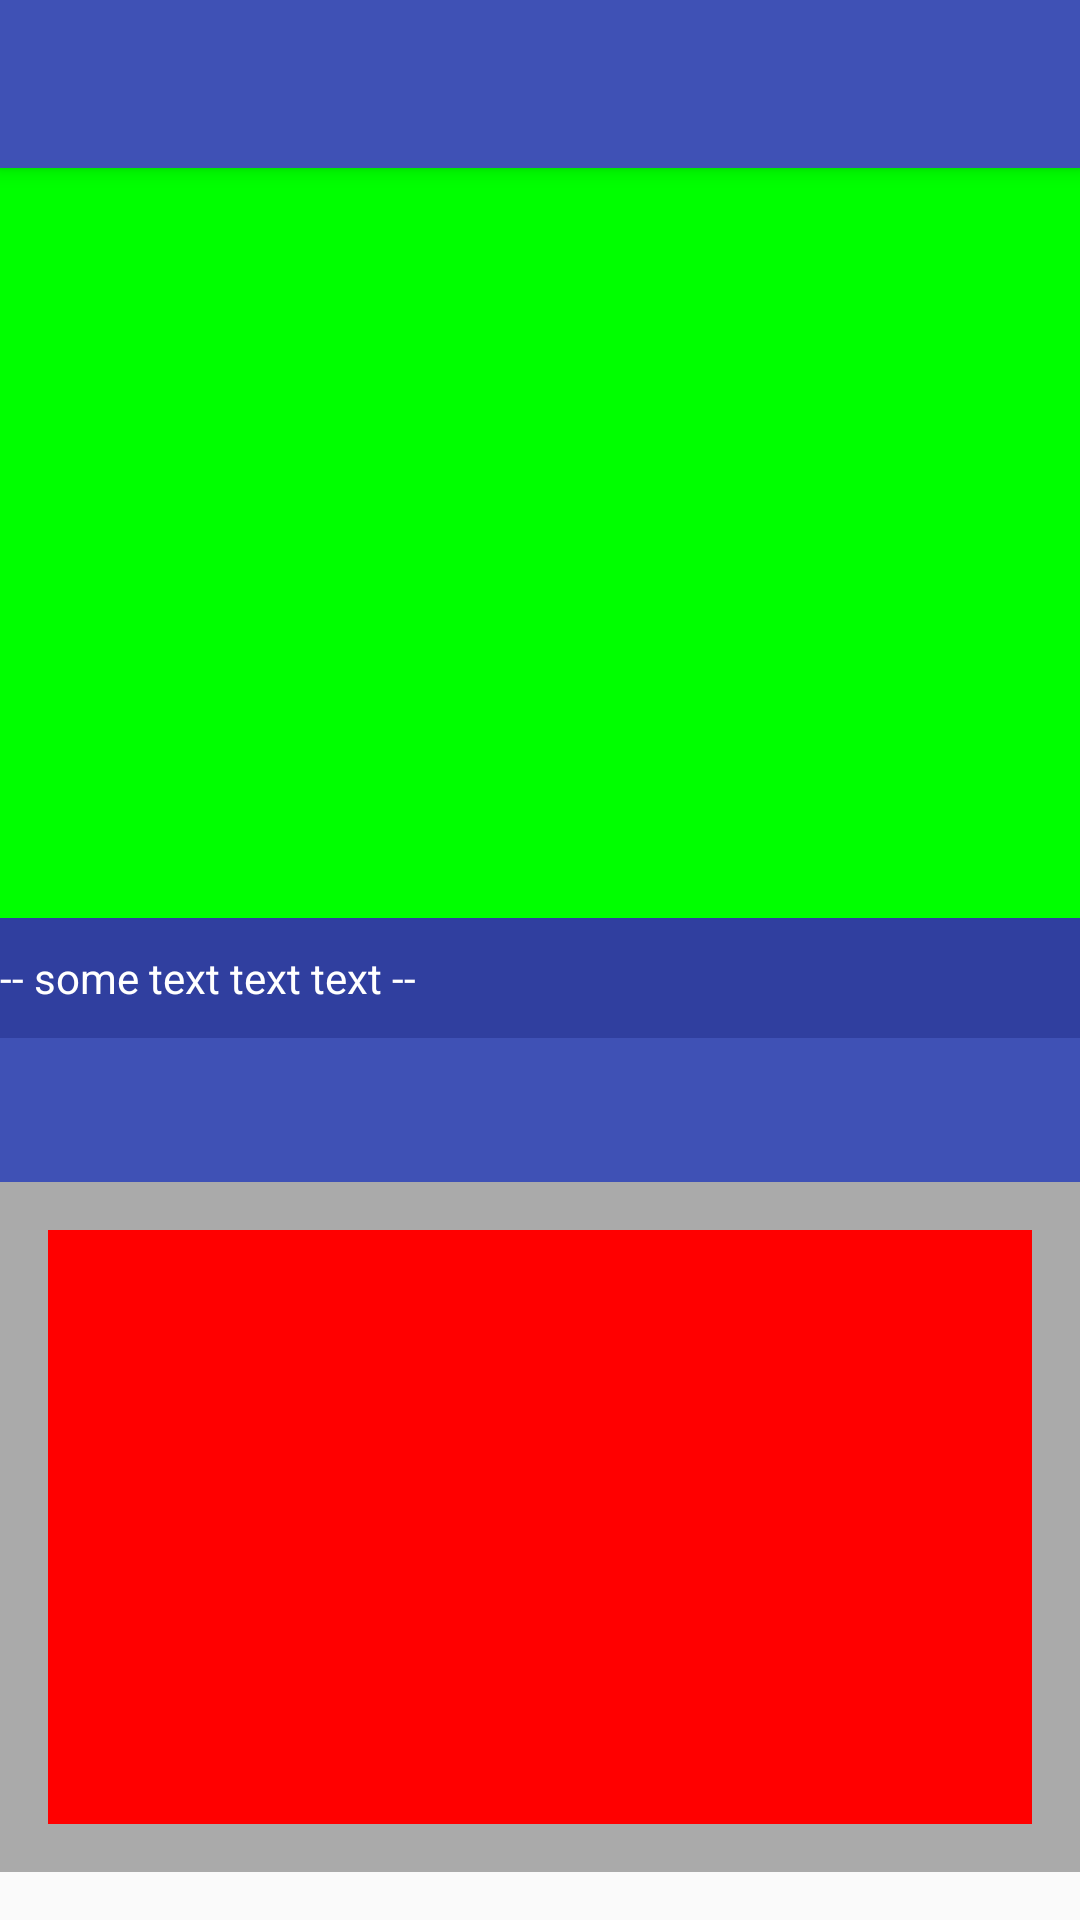

Here is an Android app screen rendered from its layout file. Give the layout XML and the strings, colors and styles it references.
<!-- AndroidManifest.xml: application theme AppTheme -->
<!-- res/layout/activity_main.xml -->
<?xml version="1.0" encoding="utf-8"?>
<android.support.design.widget.CoordinatorLayout xmlns:android="http://schemas.android.com/apk/res/android"
    xmlns:app="http://schemas.android.com/apk/res-auto"
    xmlns:tools="http://schemas.android.com/tools"
    android:layout_width="match_parent"
    android:layout_height="match_parent"
    android:fitsSystemWindows="true">
    

    <android.support.design.widget.AppBarLayout
        android:layout_width="match_parent"
        android:layout_height="wrap_content"
        android:theme="@style/AppTheme.AppBarOverlay">

        <android.support.design.widget.CollapsingToolbarLayout
            android:id="@+id/toolbar_layout"
            android:layout_width="match_parent"
            android:layout_height="match_parent"
            android:fitsSystemWindows="true"
            app:contentScrim="?attr/colorPrimary"
            app:layout_scrollFlags="scroll|exitUntilCollapsed"
            app:toolbarId="@+id/toolbar">

            <android.support.v7.widget.Toolbar
                android:id="@+id/toolbar"
                android:layout_width="match_parent"
                android:layout_height="?attr/actionBarSize"
                app:layout_collapseMode="pin" />
            
        </android.support.design.widget.CollapsingToolbarLayout>

    </android.support.design.widget.AppBarLayout>

    <include layout="@layout/activity_main_content" />


</android.support.design.widget.CoordinatorLayout>
<!-- res/layout/activity_main_content.xml (included above) -->
<?xml version="1.0" encoding="utf-8"?>
<android.support.v4.widget.NestedScrollView xmlns:android="http://schemas.android.com/apk/res/android"
    xmlns:app="http://schemas.android.com/apk/res-auto"
    xmlns:tools="http://schemas.android.com/tools"
    android:id="@+id/scrollParent_SV"
    android:layout_width="match_parent"
    android:layout_height="match_parent"
    android:fillViewport="true"
    android:paddingBottom="16dp"
    android:scrollbars="none"
    app:layout_behavior="@string/appbar_scrolling_view_behavior">

    <LinearLayout
        android:layout_width="match_parent"
        android:layout_height="wrap_content"
        android:orientation="vertical">

        <LinearLayout
            android:id="@+id/header_LL"
            android:layout_width="match_parent"
            android:layout_height="250dp"
            android:background="#0F0"
            android:orientation="horizontal" />

        <LinearLayout
            android:layout_width="match_parent"
            android:layout_height="40dp"
            android:background="@color/colorPrimaryDark">

            <TextView
                android:layout_width="wrap_content"
                android:layout_height="wrap_content"
                android:layout_gravity="center_vertical"
                android:text="-- some text text text --"
                android:textColor="@android:color/white" />
        </LinearLayout>

        <android.support.design.widget.TabLayout
            android:id="@+id/tabs"
            android:layout_width="match_parent"
            android:layout_height="wrap_content"
            android:background="@color/colorPrimary"
            app:tabMode="scrollable" />


        <LinearLayout
            android:layout_width="match_parent"
            android:layout_height="wrap_content"
            android:background="@android:color/darker_gray"
            android:orientation="vertical"
            android:padding="16dp">

            <android.support.v4.view.ViewPager
                android:id="@+id/viewpager"
                android:layout_width="match_parent"
                android:layout_height="wrap_content"
                android:background="#F00"
                app:layout_behavior="@string/appbar_scrolling_view_behavior">

            </android.support.v4.view.ViewPager>
        </LinearLayout>
    </LinearLayout>
</android.support.v4.widget.NestedScrollView>
<!-- resources referenced by this layout -->
<resources>
  <color name="colorPrimary">#3F51B5</color>
  <color name="colorPrimaryDark">#303F9F</color>
  <style name="AppTheme.AppBarOverlay" parent="ThemeOverlay.AppCompat.Dark.ActionBar" />
  <style name="AppTheme.PopupOverlay" parent="ThemeOverlay.AppCompat.Light" />
  <style name="AppTheme" parent="Theme.AppCompat.Light.DarkActionBar">
          
          <item name="colorPrimary">@color/colorPrimary</item>
          <item name="colorPrimaryDark">@color/colorPrimaryDark</item>
          <item name="colorAccent">@color/colorAccent</item>
      </style>
  <color name="colorAccent">#FF4081</color>
</resources>
